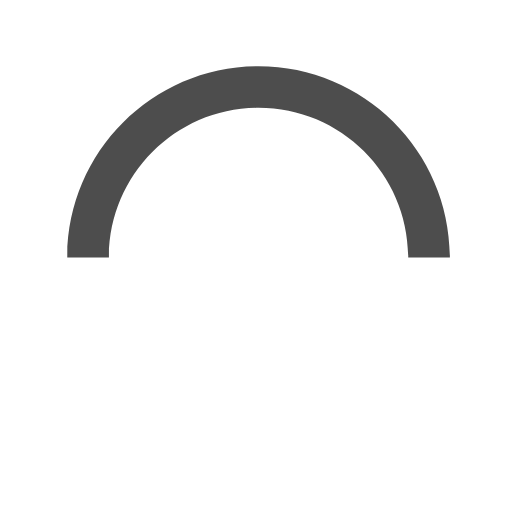
t = 0.00 s
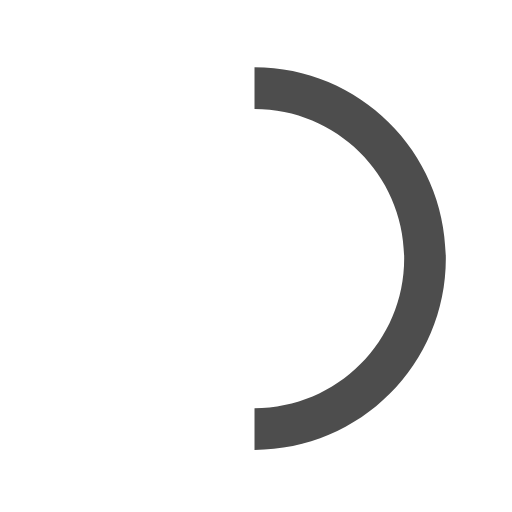
t = 0.15 s
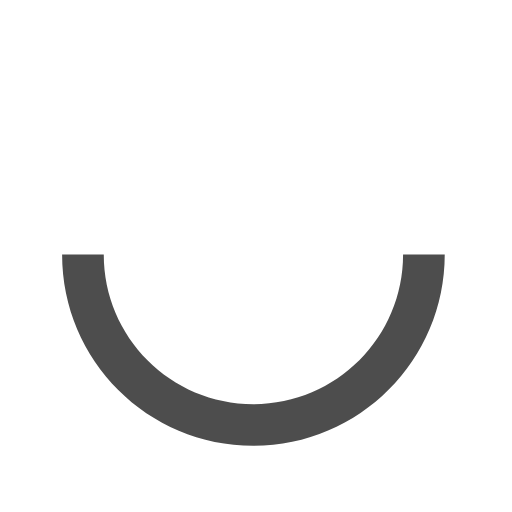
t = 0.30 s
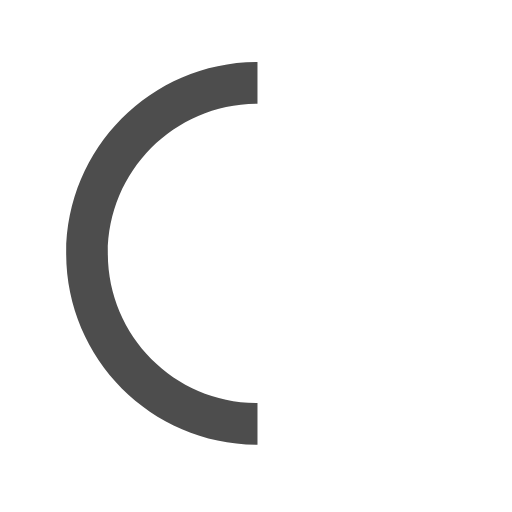
t = 0.45 s

The animated SVG that drew these frames (rendered in a browser with its animation timeline set to each time). Animation: 1 SMIL element (animateTransform=1); one cycle of 0.60 s, repeats indefinitely.

<svg xmlns="http://www.w3.org/2000/svg" version="1.1" x="0px" y="0px" width="24px" height="24px" viewBox="0 0 50 50">
  <path class="spinner" fill="#4D4D4D" d="M43.935,25.145c0-10.318-8.364-18.683-18.683-18.683c-10.318,0-18.683,8.365-18.683,18.683h4.068c0-8.071,6.543-14.615,14.615-14.615c8.072,0,14.615,6.543,14.615,14.615H43.935z">
    <animateTransform attributeType="xml" attributeName="transform" type="rotate" from="0 25 25" to="360 25 25" dur="0.6s" repeatCount="indefinite"/>
  </path>
</svg>
